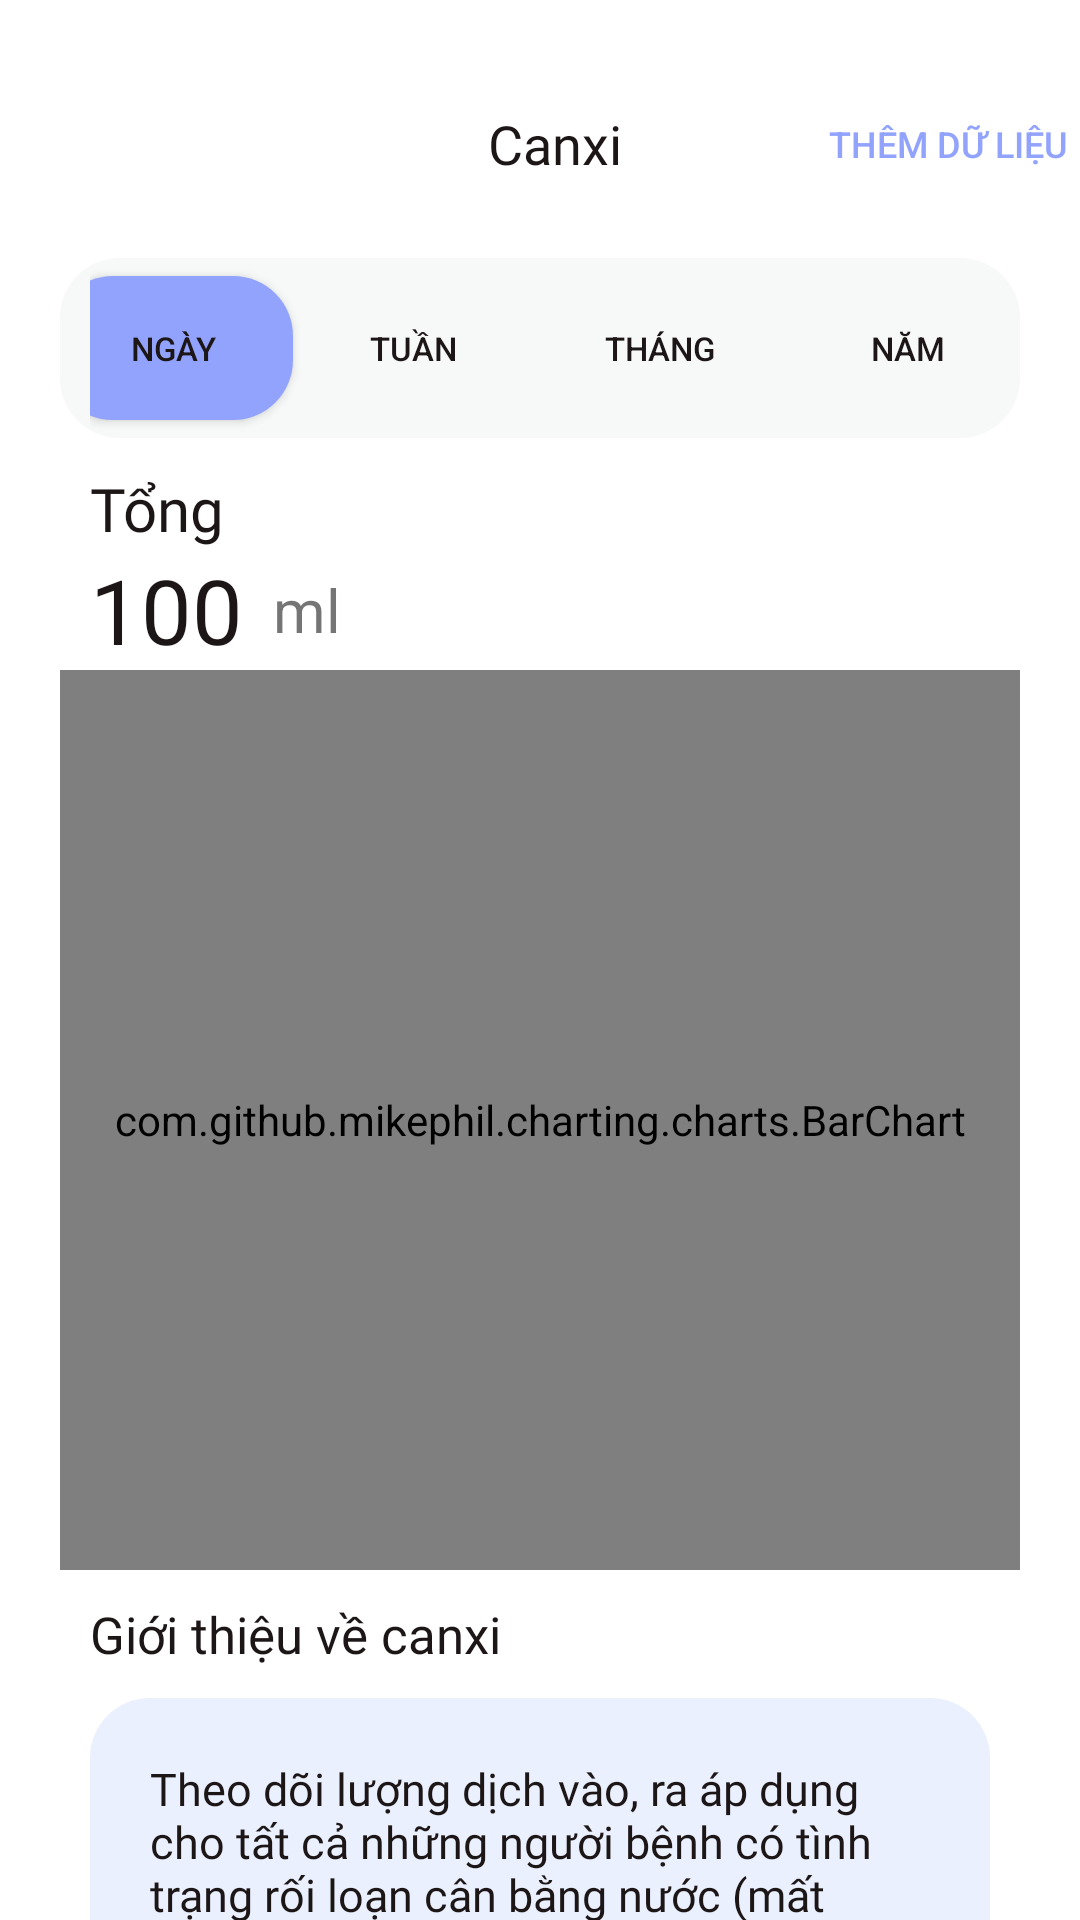

Produce the Android XML layout that renders to this screen, including the resource entries it uses.
<!-- AndroidManifest.xml: application theme Theme.EasyHealthy -->
<!-- res/layout/activity_luong_nuoc.xml -->
<?xml version="1.0" encoding="utf-8"?>
<androidx.core.widget.NestedScrollView xmlns:android="http://schemas.android.com/apk/res/android"
    xmlns:app="http://schemas.android.com/apk/res-auto"
    xmlns:tools="http://schemas.android.com/tools"
    android:layout_width="match_parent"
    android:layout_height="match_parent"
    tools:context=".ui.luong_nuoc.LuongNuocActivity">

    <androidx.constraintlayout.widget.ConstraintLayout
        android:layout_width="match_parent"
        android:layout_height="match_parent">

        <androidx.appcompat.widget.Toolbar
            android:id="@+id/tb_chiTietDinhDuong"
            android:layout_width="match_parent"
            android:layout_height="wrap_content"
            android:layout_marginStart="10dp"
            android:layout_marginTop="20dp"
            app:layout_constraintStart_toStartOf="parent"
            app:layout_constraintTop_toTopOf="parent"
            app:navigationIcon="@drawable/ic_back_circle">

            <LinearLayout
                android:layout_width="wrap_content"
                android:layout_height="wrap_content"
                android:layout_gravity="center"
                android:orientation="horizontal">

                <TextView
                    android:id="@+id/tv_detailedFood_heading"
                    style="@style/heading2"
                    android:layout_width="100dp"
                    android:layout_height="match_parent"
                    android:layout_gravity="center"
                    android:gravity="center"
                    android:text="Canxi"
                    android:textSize="18sp" />

            </LinearLayout>

            <Button
                android:id="@+id/btn_themDuLieu"
                android:layout_width="wrap_content"
                android:layout_height="wrap_content"
                android:layout_gravity="end"
                android:background="@android:color/transparent"
                android:text="Thêm dữ liệu"
                android:textColor="@color/blue_300"
                android:textSize="12sp" />
        </androidx.appcompat.widget.Toolbar>

        <LinearLayout
            android:id="@+id/btn_group_daySelector"
            android:layout_width="match_parent"
            android:layout_height="60dp"
            android:layout_marginStart="20dp"
            android:layout_marginTop="10dp"
            android:layout_marginEnd="20dp"
            android:background="@drawable/background_rounded_border"
            android:gravity="center"
            android:paddingStart="10dp"
            android:paddingEnd="10dp"
            app:layout_constraintEnd_toEndOf="parent"
            app:layout_constraintStart_toStartOf="parent"
            app:layout_constraintTop_toBottomOf="@+id/tb_chiTietDinhDuong">

            <androidx.appcompat.widget.AppCompatButton
                android:id="@+id/btn_ngay"
                android:layout_width="80dp"
                android:layout_height="wrap_content"
                android:background="@drawable/background_rounded_selected_button"
                android:text="Ngày"
                android:textColor="@color/black"
                android:textSize="11sp" />

            <androidx.appcompat.widget.AppCompatButton
                android:id="@+id/btn_tuan"
                android:layout_width="80dp"
                android:layout_height="wrap_content"
                android:background="@drawable/background_rounded_transparent"
                android:text="Tuần"
                android:textColor="@color/black"
                android:textSize="11sp" />

            <androidx.appcompat.widget.AppCompatButton
                android:id="@+id/btn_thang"
                android:layout_width="85dp"
                android:layout_height="wrap_content"
                android:background="@drawable/background_rounded_transparent"
                android:text="Tháng"
                android:textColor="@color/black"
                android:textSize="11sp" />

            <androidx.appcompat.widget.AppCompatButton
                android:id="@+id/btn_nam"
                android:layout_width="80dp"
                android:layout_height="wrap_content"
                android:background="@drawable/background_rounded_transparent"
                android:text="Năm"
                android:textColor="@color/black"
                android:textSize="11sp" />
        </LinearLayout>

        <TextView
            android:id="@+id/tv_detailedFood_heading2"
            style="@style/heading2"
            android:layout_width="wrap_content"
            android:layout_height="wrap_content"
            android:layout_marginStart="30dp"
            android:layout_marginTop="10dp"
            android:text="Tổng"
            app:layout_constraintStart_toStartOf="parent"
            app:layout_constraintTop_toBottomOf="@+id/btn_group_daySelector" />

        <TextView
            android:id="@+id/tv_detailedFood_trungBinh"
            style="@style/heading1"
            android:layout_width="wrap_content"
            android:layout_height="wrap_content"
            android:layout_marginStart="30dp"
            android:text="100"
            android:textSize="30sp"
            app:layout_constraintStart_toStartOf="parent"
            app:layout_constraintTop_toBottomOf="@+id/tv_detailedFood_heading2" />

        
        <com.github.mikephil.charting.charts.BarChart
            android:id="@+id/chart"
            android:layout_width="match_parent"
            android:layout_height="300dp"
            android:layout_marginStart="20dp"
            android:layout_marginEnd="20dp"
            android:background="@drawable/background_rounded"
            app:layout_constraintEnd_toEndOf="parent"
            app:layout_constraintStart_toStartOf="parent"
            app:layout_constraintTop_toBottomOf="@+id/tv_detailedFood_trungBinh" />

        <TextView
            android:layout_width="wrap_content"
            android:layout_height="wrap_content"
            android:layout_marginStart="10dp"
            android:text="ml"
            android:textSize="20sp"
            app:layout_constraintBottom_toBottomOf="@+id/tv_detailedFood_trungBinh"
            app:layout_constraintStart_toEndOf="@+id/tv_detailedFood_trungBinh"
            app:layout_constraintTop_toTopOf="@+id/tv_detailedFood_trungBinh" />

        <TextView
            android:id="@+id/tv_detailedFood_gioiThieu"
            style="@style/heading2"
            android:layout_width="wrap_content"
            android:layout_height="wrap_content"
            android:layout_marginStart="30dp"
            android:layout_marginTop="10dp"
            android:layout_marginEnd="30dp"
            android:text="Giới thiệu về canxi"
            android:textSize="17sp"
            app:layout_constraintStart_toStartOf="parent"
            app:layout_constraintTop_toBottomOf="@+id/chart" />

        <TextView
            android:id="@+id/tv_detailedFood_noiDungGioiThieu"
            style="@style/list_item"
            android:layout_width="0dp"
            android:layout_height="wrap_content"
            android:layout_marginStart="30dp"
            android:layout_marginTop="10dp"
            android:layout_marginEnd="30dp"
            android:background="@drawable/background_rounded"
            android:padding="20dp"
            android:text="Theo dõi lượng dịch vào, ra áp dụng cho tất cả những người bệnh có tình trạng rối loạn cân bằng nước (mất nhiều - thiếu nước và thừa nước - phù); người bệnh suy tim nặng, suy thận, tình trạng sốc, nuôi dưỡng đường tĩnh mạch, người bệnh đang dùng một số thuốc (lợi tiểu)…

Đo lượng dịch vào và ra là công việc hằng ngày của người điều dưỡng, để đánh giá tình trạng người bệnh và có kế hoạch chăm sóc phù hợp. Việc ghi chép lượng dịch vào, ra đòi hỏi sự chính xác, liên tục để có can thiệp đúng."
            android:textSize="15sp"
            app:layout_constraintEnd_toEndOf="parent"
            app:layout_constraintStart_toStartOf="parent"
            app:layout_constraintTop_toBottomOf="@+id/tv_detailedFood_gioiThieu" />

        <TextView
            android:id="@+id/tv_detailedFood_chiTietDinhDuong"
            style="@style/heading2"
            android:layout_width="wrap_content"
            android:layout_height="wrap_content"
            android:layout_marginStart="30dp"
            android:layout_marginTop="10dp"
            android:text="Tùy chọn"
            app:layout_constraintStart_toStartOf="parent"
            app:layout_constraintTop_toBottomOf="@+id/tv_detailedFood_noiDungGioiThieu" />

        <TextView
            android:id="@+id/tv_detailedNutrition_themUuThich"
            style="@style/list_item"
            android:layout_width="0dp"
            android:layout_height="wrap_content"
            android:layout_marginStart="30dp"
            android:layout_marginTop="10dp"
            android:layout_marginEnd="30dp"
            android:background="@drawable/background_rounded"
            android:padding="20dp"
            android:text="Thêm vào mục yêu thích"
            android:textSize="15sp"
            app:layout_constraintBottom_toBottomOf="parent"
            app:layout_constraintEnd_toEndOf="parent"
            app:layout_constraintStart_toStartOf="parent"
            app:layout_constraintTop_toBottomOf="@+id/tv_detailedFood_chiTietDinhDuong" />


    </androidx.constraintlayout.widget.ConstraintLayout>
</androidx.core.widget.NestedScrollView>
<!-- resources referenced by this layout -->
<resources>
  <color name="black">#1D1617</color>
  <color name="blue_300">#92A3FD</color>
  <!-- drawable background_rounded (drawable) -->
  <?xml version="1.0" encoding="utf-8"?>
  <shape xmlns:android="http://schemas.android.com/apk/res/android">
      <solid android:color="@color/blue_item" />
      <corners android:radius="20dp" /> 
  </shape>
  <!-- drawable background_rounded_border (drawable) -->
  <?xml version="1.0" encoding="utf-8"?>
  <shape xmlns:android="http://schemas.android.com/apk/res/android">
      <solid android:color="@color/border_color" />
      <corners android:radius="20dp" /> 
  </shape>
  <!-- drawable background_rounded_selected_button (drawable) -->
  <?xml version="1.0" encoding="utf-8"?>
  <shape xmlns:android="http://schemas.android.com/apk/res/android">
      <solid android:color="@color/blue_300" />
      <corners android:radius="20dp" />
  </shape>
  <!-- drawable background_rounded_transparent (drawable) -->
  <?xml version="1.0" encoding="utf-8"?>
  <shape xmlns:android="http://schemas.android.com/apk/res/android">
      <solid android:color="@android:color/transparent" />
      <corners android:radius="20dp" /> 
  </shape>
  <style name="heading1" parent="TextAppearance.AppCompat">
          <item name="android:fontFamily">@font/roboto_bold</item>
          <item name="android:textSize">24sp</item>
          <item name="android:textColor">@color/black</item>
      </style>
  <style name="heading2" parent="TextAppearance.AppCompat">
          <item name="android:fontFamily">@font/roboto_bold</item>
          <item name="android:textSize">20sp</item>
          <item name="android:textColor">@color/black</item>
      </style>
  <style name="list_item" parent="TextAppearance.AppCompat">
          <item name="android:fontFamily">@font/roboto_medium</item>
          <item name="android:textSize">16sp</item>
          <item name="android:textColor">@color/black</item>
      </style>
  <style name="Theme.EasyHealthy" parent="Theme.MaterialComponents.DayNight.NoActionBar">
          
          <item name="colorPrimary">@color/purple_500</item>
          <item name="colorPrimaryVariant">@color/purple_700</item>
          <item name="colorOnPrimary">@color/white</item>
          
          <item name="colorSecondary">@color/teal_200</item>
          <item name="colorSecondaryVariant">@color/teal_700</item>
          <item name="colorOnSecondary">@color/black</item>
          
          <item name="android:statusBarColor">?attr/colorPrimaryVariant</item>
          
      </style>
  <color name="blue_item">#EAF0FE</color>
  <color name="border_color">#F7F8F8</color>
  <color name="purple_500">#FF6200EE</color>
  <color name="purple_700">#FF3700B3</color>
  <color name="white">#FFFFFFFF</color>
  <color name="teal_200">#FF03DAC5</color>
  <color name="teal_700">#FF018786</color>
</resources>
